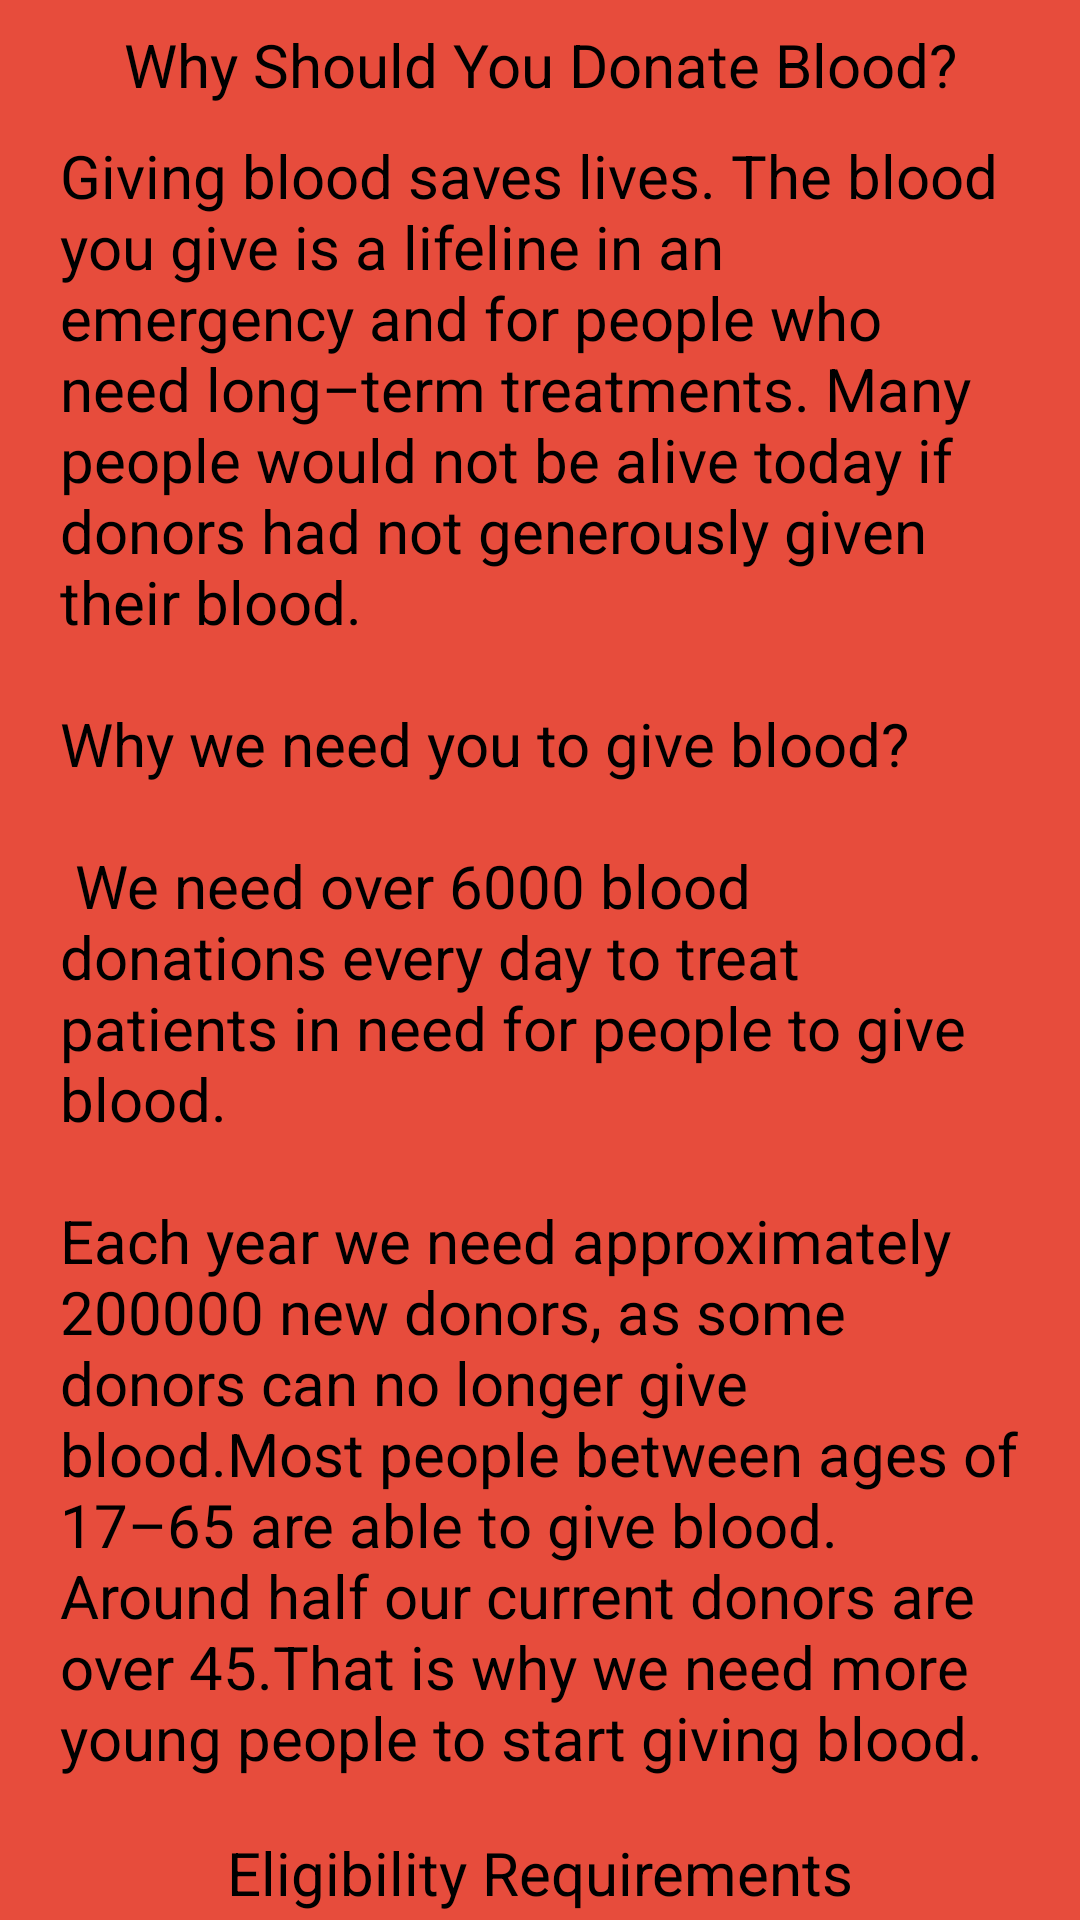

The Android layout XML behind this screen, and the referenced resources:
<!-- AndroidManifest.xml: application theme Theme.BloodBank -->
<!-- res/layout/bloodinfo.xml -->
<?xml version="1.0" encoding="utf-8"?>

<ScrollView xmlns:android="http://schemas.android.com/apk/res/android"
    android:layout_width="match_parent"
    android:background="@color/primary"
    android:layout_height="match_parent">

    <LinearLayout
        android:orientation="vertical"
        android:layout_width="match_parent"
        android:layout_height="wrap_content">

        <TextView
            android:gravity="center"
            android:layout_gravity="center"
            android:background="@drawable/boarder"
            android:backgroundTint="@color/primary_dark"
            android:layout_width="match_parent"
            android:layout_height="wrap_content"
            android:text="Why Should You Donate Blood?"
            android:textSize="20dp"
            android:paddingTop="8dp" />
        <TextView
            android:gravity="start"
            android:layout_gravity="center"
            android:background="@drawable/boarder"
            android:layout_width="wrap_content"
            android:layout_height="wrap_content"
            android:text="@string/info_"
            android:textSize="20sp"
            android:layout_marginLeft="10dp"
            android:layout_marginRight="10dp"
            android:padding="10dp"/>

        <TextView
            android:gravity="center"
            android:layout_gravity="center"
            android:backgroundTint="@color/primary_dark"
            android:background="@drawable/boarder"
            android:layout_width="match_parent"
            android:layout_height="wrap_content"
            android:text="@string/eligibility_"
            android:textSize="20sp"
            android:paddingTop="8dp" />

        <TextView
            android:background="@drawable/boarder"
            android:gravity="start"
            android:layout_gravity="center"
            android:layout_marginLeft="10dp"
            android:layout_marginRight="10dp"
            android:layout_width="wrap_content"
            android:layout_height="wrap_content"
            android:text="@string/male_"
            android:textSize="20sp"
            android:padding="10dp"/>

        <TextView
            android:background="@drawable/boarder"
            android:gravity="start"
            android:layout_gravity="center"
            android:layout_width="wrap_content"
            android:textSize="20sp"
            android:layout_height="wrap_content"
            android:text="@string/female_"
            android:layout_marginLeft="10dp"
            android:layout_marginRight="10dp"
            android:padding="10dp"/>

    </LinearLayout>

</ScrollView>
<!-- resources referenced by this layout -->
<resources>
  <color name="primary">#e74c3c</color>
  <color name="primary_dark">#c13f31</color>
  <string name="eligibility_">Eligibility Requirements</string>
  <string name="female_">If you are female, you must:\n Be healthy and feeling well\nBe at least 17 years old in most states\nBe at least 5 ft 5 inch\nWeigh at least 150 lbs.</string>
  <string name="info_">Giving blood saves lives. The blood you give is a lifeline in an emergency and for people who need long–term treatments. Many people would not be alive today if donors had not generously given their blood. \n\nWhy we need you to give blood?\n\n We need over 6000 blood donations every day to treat patients in need for people to give blood.\n\nEach year we need approximately 200000 new donors, as some donors can no longer give blood.Most people between ages of 17–65 are able to give blood. Around half our current donors are over 45.That is why we need more young people to start giving blood.</string>
  <string name="male_">If you are male, you must:\nBe healthy and feeling well\nBe at least 17 years old in most states\nBe at least 5 ft 1 inch \nWeigh at least 130 lbs.\n</string>
</resources>
